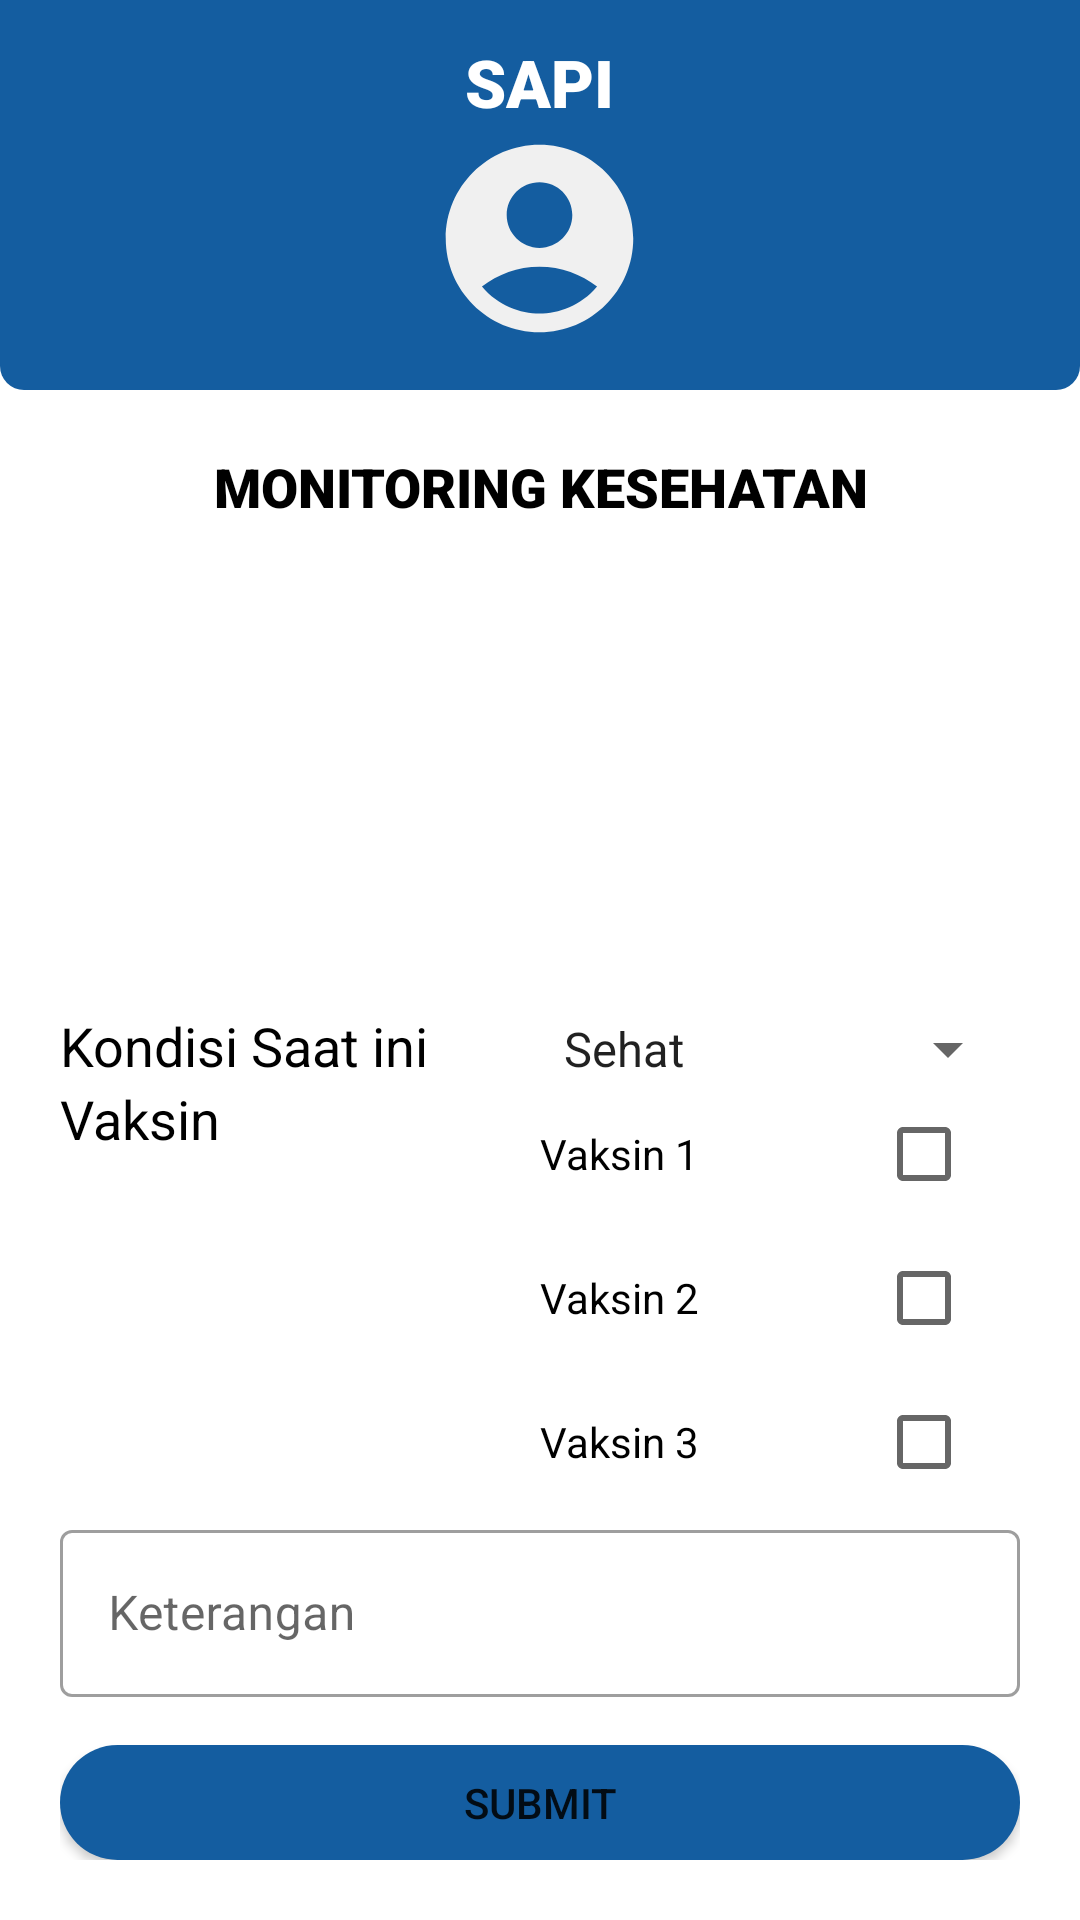

Here is an Android app screen rendered from its layout file. Give the layout XML and the strings, colors and styles it references.
<!-- AndroidManifest.xml: application theme Theme.Sapiii -->
<!-- res/layout/fragment_kesehatan.xml -->
<?xml version="1.0" encoding="utf-8"?>
<FrameLayout xmlns:android="http://schemas.android.com/apk/res/android"
    xmlns:tools="http://schemas.android.com/tools"
    android:layout_width="match_parent"
    android:layout_height="match_parent"
    tools:context=".feature.kesehatan.sapi.view.KesehatanFragment">

    <LinearLayout
        android:layout_width="match_parent"
        android:layout_height="wrap_content"
        android:orientation="vertical">


        <LinearLayout
            android:layout_width="match_parent"
            android:layout_height="130dp"
            android:background="@drawable/rounded_blue_background"
            android:gravity="center_vertical"
            android:orientation="vertical">

            <LinearLayout
                android:layout_width="match_parent"
                android:layout_height="wrap_content"
                android:gravity="center"
                android:orientation="vertical">

                <TextView
                    android:layout_width="wrap_content"
                    android:layout_height="wrap_content"
                    android:fontFamily="sans-serif-black"
                    android:text="@string/sapi"
                    android:textColor="@color/white"
                    android:textSize="22sp" />

                <ImageView
                    android:layout_width="75dp"
                    android:layout_height="75dp"
                    android:contentDescription="@string/gambar_sapi"
                    android:src="@drawable/ic_username" />


            </LinearLayout>


        </LinearLayout>

        <LinearLayout
            android:layout_width="match_parent"
            android:layout_height="wrap_content"
            android:orientation="vertical">

            <TextView
                android:layout_width="match_parent"
                android:layout_height="wrap_content"
                android:fontFamily="sans-serif-black"
                android:gravity="center"
                android:padding="20dp"
                android:text="MONITORING KESEHATAN"
                android:textColor="@color/black"
                android:textSize="18sp" />

            <LinearLayout
                android:layout_width="match_parent"
                android:layout_height="wrap_content"
                android:gravity="center"
                android:orientation="vertical">

                <ImageView
                    android:layout_width="75dp"
                    android:layout_height="75dp"
                    android:src="@drawable/ic_search_black" />

                <TextView
                    android:id="@+id/tag_sapi"
                    android:layout_width="wrap_content"
                    android:layout_height="wrap_content"
                    android:padding="10dp"
                    android:textColor="#000000"
                    android:textSize="20sp"
                    tools:text="Sapi 1017" />


            </LinearLayout>

            <LinearLayout
                android:layout_width="match_parent"
                android:layout_height="wrap_content"
                android:orientation="vertical"
                android:padding="20dp">

                <LinearLayout
                    android:layout_width="match_parent"
                    android:layout_height="wrap_content"
                    android:orientation="vertical">

                    <LinearLayout
                        android:layout_width="match_parent"
                        android:layout_height="wrap_content"
                        android:orientation="horizontal"
                        android:weightSum="2">

                        <TextView
                            android:layout_width="0dp"
                            android:layout_height="wrap_content"

                            android:layout_weight="1"
                            android:text="Kondisi Saat ini"
                            android:textColor="@color/black"
                            android:textSize="18sp" />

                        <Spinner
                            android:id="@+id/spinner"
                            android:layout_width="0dp"
                            android:layout_height="wrap_content"
                            android:layout_weight="1"
                            android:entries="@array/option_kesehatan" />


                    </LinearLayout>



                    <LinearLayout
                        android:layout_width="match_parent"
                        android:layout_height="wrap_content"
                        android:orientation="horizontal"
                        android:weightSum="2">

                        <TextView
                            android:layout_width="0dp"
                            android:layout_height="wrap_content"
                            android:layout_weight="1"
                            android:text="Vaksin"
                            android:textColor="@color/black"
                            android:textSize="18sp" />

                        <LinearLayout
                            android:layout_width="0dp"
                            android:layout_height="wrap_content"
                            android:layout_weight="1"
                            android:orientation="vertical">

                            <LinearLayout
                                android:layout_width="match_parent"
                                android:layout_height="wrap_content"
                                android:orientation="horizontal">

                                <TextView
                                    android:layout_width="0dp"
                                    android:layout_height="wrap_content"
                                    android:layout_weight="1"
                                    android:text="Vaksin 1"

                                    android:textColor="@color/black" />

                                <CheckBox
                                    android:id="@+id/checkbox_vaccine_1"
                                    android:layout_width="wrap_content"
                                    android:layout_height="wrap_content" />

                            </LinearLayout>


                            <LinearLayout
                                android:layout_width="match_parent"
                                android:layout_height="wrap_content"
                                android:orientation="horizontal">

                                <TextView
                                    android:layout_width="0dp"
                                    android:layout_height="wrap_content"
                                    android:layout_weight="1"
                                    android:text="Vaksin 2"

                                    android:textColor="@color/black" />

                                <CheckBox
                                    android:id="@+id/checkbox_vaccine_2"
                                    android:layout_width="wrap_content"
                                    android:layout_height="wrap_content" />

                            </LinearLayout>


                            <LinearLayout
                                android:layout_width="match_parent"
                                android:layout_height="wrap_content"
                                android:orientation="horizontal">

                                <TextView
                                    android:layout_width="0dp"
                                    android:layout_height="wrap_content"
                                    android:layout_weight="1"
                                    android:text="Vaksin 3"
                                    android:textColor="@color/black" />

                                <CheckBox
                                    android:id="@+id/checkbox_vaccine_3"
                                    android:layout_width="wrap_content"
                                    android:layout_height="wrap_content" />

                            </LinearLayout>

                            
                            
                            
                            
                            

                            
                            
                            
                            
                            

                            
                            
                            
                            
                            


                        </LinearLayout>

                    </LinearLayout>

                    <com.google.android.material.textfield.TextInputLayout
                        style="@style/Widget.MaterialComponents.TextInputLayout.OutlinedBox"
                        android:layout_width="match_parent"
                        android:layout_height="wrap_content"
                        android:hint="Keterangan">

                        <com.google.android.material.textfield.TextInputEditText
                            android:id="@+id/et_keterangn_kesehatan"
                            android:layout_width="match_parent"
                            android:layout_height="wrap_content" />

                    </com.google.android.material.textfield.TextInputLayout>
                </LinearLayout>

                <Button
                    android:id="@+id/btn_submit"
                    android:layout_width="match_parent"
                    android:layout_height="wrap_content"
                    android:layout_marginTop="16dp"
                    android:background="@drawable/rounded_button"
                    android:text="@string/submit" />
            </LinearLayout>

        </LinearLayout>

    </LinearLayout>
</FrameLayout>
<!-- resources referenced by this layout -->
<resources>
  <string-array name="option_kesehatan">
          <item>Sehat</item>
          <item>Sakit</item>
      </string-array>
  <color name="black">#FF000000</color>
  <color name="white">#FFFFFFFF</color>
  <!-- drawable ic_username (drawable) -->
  <vector android:height="24dp" android:tint="#F0F0F0"
      android:viewportHeight="24" android:viewportWidth="24"
      android:width="24dp" xmlns:android="http://schemas.android.com/apk/res/android">
      <path android:fillColor="@android:color/white" android:pathData="M12,2C6.48,2 2,6.48 2,12s4.48,10 10,10s10,-4.48 10,-10S17.52,2 12,2zM12,6c1.93,0 3.5,1.57 3.5,3.5S13.93,13 12,13s-3.5,-1.57 -3.5,-3.5S10.07,6 12,6zM12,20c-2.03,0 -4.43,-0.82 -6.14,-2.88C7.55,15.8 9.68,15 12,15s4.45,0.8 6.14,2.12C16.43,19.18 14.03,20 12,20z"/>
  </vector>
  <!-- drawable rounded_blue_background (drawable) -->
  <?xml version="1.0" encoding="utf-8"?>
  <shape xmlns:android="http://schemas.android.com/apk/res/android"
      android:shape="rectangle">
      <solid android:color="#145da0"/>
      <corners
          android:bottomLeftRadius="8dp"
          android:bottomRightRadius="8dp"/>
  </shape>
  <!-- drawable rounded_button (drawable) -->
  <?xml version="1.0" encoding="utf-8"?>
  <shape xmlns:android="http://schemas.android.com/apk/res/android">
      <corners
          android:radius="20dp" />
  
      <solid
          android:color="#145da0" />
  
  
  
  
  </shape>
  <string name="gambar_sapi">Gambar Sapi</string>
  <string name="sapi">SAPI</string>
  <string name="submit">Submit</string>
  <style name="Theme.Sapiii" parent="Theme.MaterialComponents.DayNight.NoActionBar">
          
          <item name="colorPrimary">@color/purple_500</item>
          <item name="colorPrimaryVariant">@color/purple_700</item>
          <item name="colorOnPrimary">@color/white</item>
          
          <item name="colorSecondary">@color/teal_200</item>
          <item name="colorSecondaryVariant">@color/teal_700</item>
          <item name="colorOnSecondary">@color/black</item>
          
          <item name="android:statusBarColor">?attr/colorPrimaryVariant</item>
          
  
  
      </style>
  <color name="purple_500">#FF6200EE</color>
  <color name="purple_700">#FF3700B3</color>
  <color name="teal_200">#FF03DAC5</color>
  <color name="teal_700">#FF018786</color>
</resources>
